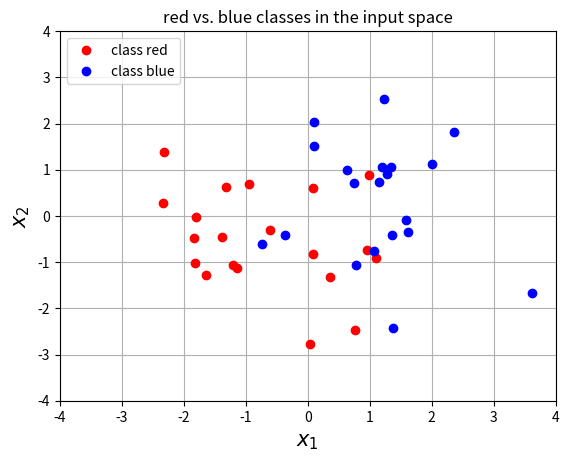

Source code (Python): (Note: this script raises an exception after producing the figure.)
# Python imports# Pytho
import numpy as np # Matrix and vector computation package
import matplotlib.pyplot as plt  # Plotting library
from matplotlib.colors import colorConverter, ListedColormap # some plotting functions
from matplotlib import cm # Colormaps
# Allow matplotlib to plot inside this notebook
# Set the seed of the numpy random number generator so that the tutorial is reproducable
np.random.seed(seed=1)

class logistic_regression():
    def __init__(self):
        pass

    def logistic(self, z):
        return 1/(1+np.exp(-z))


    # Define the neural network function y = 1 / (1 + numpy.exp(-x*w))
    def forward(self, x, w):
        return self.logistic(x.dot(w.T))
    # Define the neural network prediction function that only returns
    #  1 or 0 depending on the predicted class
    def nn_predict(self, x, w):
        pred = self.forward(x, w)
        # return 1 when pred>0.5
        return np.around(pred)

    # cross entopy loss function
    # E(t_i, y_i) = -t_i *log(y_i) - (1-t_i)*log(1-y_i)
    def cost(self,y,t):
        cost1 = np.multiply(t, np.log(y))
        cost2 = np.multiply((1 - t), np.log(1 - y))
        return - np.sum(cost1 + cost2)

    # gradient
    # dE/dw
    def gradient(self, w, x, t):
        return (self.forward(x, w) - t).T * x

    # define the update function delta w which returns the
    #  delta w for each weight in a vector
    def delta_w(self, w_k, x, t, learning_rate):
        return learning_rate * self.gradient(w_k, x, t)


    # gradient descent update
    def gradient_descent_update(self, w, X, t, learning_rate):

        # Start the gradient descent updates and plot the iterations
        nb_of_iterations = 10  # Number of gradient descent updates
        w_iter = [w]  # List to store the weight values over the iterations
        for i in range(nb_of_iterations):
            dw = self.delta_w(w, X, t, learning_rate)  # Get the delta w update
            w = w - dw  # Update the weights
            w_iter.append(w)  # Store the weights for plotting
        return w_iter

class test_logistic_regression():
    def __init__(self):
        self.logistic_reg = logistic_regression()

    # two classes:  blue (t=1) and red (t=0)
    # self.X is a N x 2 matrix of individual input samples x_i
    # self.t is a N x 1 matrix of corresponding groundtruth values
    def define_data(self):
        # Define and generate the samples
        nb_of_samples_per_class = 20  # The number of sample in each class
        red_mean = [-1, 0]  # The mean of the red class
        blue_mean = [1, 0]  # The mean of the blue class
        std_dev = 1.2  # standard deviation of both classes
        # Generate samples from both classes
        self.x_red = np.random.randn(nb_of_samples_per_class, 2) * std_dev + red_mean
        self.x_blue = np.random.randn(nb_of_samples_per_class, 2) * std_dev + blue_mean

        # Merge samples in set of input variables x, and corresponding set of output variables t
        self.X = np.vstack((self.x_red, self.x_blue))
        self.t = np.vstack((np.zeros((nb_of_samples_per_class, 1)), np.ones((nb_of_samples_per_class, 1))))

        # Plot both classes on the x1, x2 plane
        plt.plot(self.x_red[:, 0], self.x_red[:, 1], 'ro', label='class red')
        plt.plot(self.x_blue[:, 0], self.x_blue[:, 1], 'bo', label='class blue')
        plt.grid()
        plt.legend(loc=2)
        plt.xlabel('$x_1$', fontsize=15)
        plt.ylabel('$x_2$', fontsize=15)
        plt.axis([-4, 4, -4, 4])
        plt.title('red vs. blue classes in the input space')
        plt.savefig("./result/logistic_regression_data.png")
        plt.close()
    def vis_cost_surface(self):
        # Plot the cost in function of the weights
        # Define a vector of weights for which we want to plot the cost
        nb_of_ws = 100  # compute the cost nb_of_ws times in each dimension
        ws1 = np.linspace(-5, 5, num=nb_of_ws)  # weight 1
        ws2 = np.linspace(-5, 5, num=nb_of_ws)  # weight 2
        self.ws_x, self.ws_y = np.meshgrid(ws1, ws2)  # generate grid
        self.cost_ws = np.zeros((nb_of_ws, nb_of_ws))  # initialize cost matrix
        # Fill the cost matrix for each combination of weights
        for i in range(nb_of_ws):
            for j in range(nb_of_ws):

                self.cost_ws[i, j] = self.logistic_reg.cost(self.logistic_reg.forward(self.X,np.asmatrix([self.ws_x[i, j],self.ws_y[i, j]])),
                                                            self.t)
        # Plot the cost function surface
        plt.contourf(self.ws_x, self.ws_y, self.cost_ws, 20, cmap=cm.pink)
        cbar = plt.colorbar()
        cbar.ax.set_ylabel('$\\xi$', fontsize=15)
        plt.xlabel('$w_1$', fontsize=15)
        plt.ylabel('$w_2$', fontsize=15)
        plt.title('Cost function surface')
        plt.grid()
        plt.savefig("./result/logistic_regression_cost_function_surface.png")
        plt.close()
    def test_gradient_descent(self):

        # Set the initial weight parameter
        self.w = np.asmatrix([-4, -2])
        # Set the learning rate
        learning_rate = 0.05
        w_iter = self.logistic_reg.gradient_descent_update(self.w, self.X, self.t, learning_rate)

        # Plot the first weight updates on the error surface
        # Plot the error surface
        plt.contourf(self.ws_x, self.ws_y, self.cost_ws, 20, alpha=0.9, cmap=cm.pink)
        cbar = plt.colorbar()
        cbar.ax.set_ylabel('cost')

        # Plot the updates
        for i in range(1, 4):
            w1 = w_iter[i - 1]
            w2 = w_iter[i]
            # Plot the weight-cost value and the line that represents the update
            plt.plot(w1[0, 0], w1[0, 1], 'bo')  # Plot the weight cost value
            plt.plot([w1[0, 0], w2[0, 0]], [w1[0, 1], w2[0, 1]], 'b-')
            plt.text(w1[0, 0] - 0.2, w1[0, 1] + 0.4, '$w({})$'.format(i), color='b')
        w1 = w_iter[3]
        # Plot the last weight
        plt.plot(w1[0, 0], w1[0, 1], 'bo')
        plt.text(w1[0, 0] - 0.2, w1[0, 1] + 0.4, '$w({})$'.format(4), color='b')
        # Show figure
        plt.xlabel('$w_1$', fontsize=15)
        plt.ylabel('$w_2$', fontsize=15)
        plt.title('Gradient descent updates on cost surface')
        plt.grid()
        plt.savefig("./result/logistic_regression_gradient_descent.png")
        plt.close()

    def visualize_classifier(self):
        nb_of_xs = 200
        xs1 = np.linspace(-4, 4, num=nb_of_xs)
        xs2 = np.linspace(-4, 4, num=nb_of_xs)
        xx, yy = np.meshgrid(xs1, xs2)  # create the grid
        # Initialize and fill the classification plane
        classification_plane = np.zeros((nb_of_xs, nb_of_xs))
        for i in range(nb_of_xs):
            for j in range(nb_of_xs):
                classification_plane[i, j] = self.logistic_reg.nn_predict(np.asmatrix([xx[i, j], yy[i, j]]), self.w)
        # Create a color map to show the classification colors of each grid point
        cmap = ListedColormap([
        colorConverter.to_rgba('r', alpha=0.30),
        colorConverter.to_rgba('b', alpha=0.30)])

        # Plot the classification plane with decision boundary and input samples
        plt.contourf(xx, yy, classification_plane, cmap=cmap)
        plt.plot(self.x_red[:, 0], self.x_red[:, 1], 'ro', label='target red')
        plt.plot(self.x_blue[:, 0], self.x_blue[:, 1], 'bo', label='target blue')
        plt.grid()
        plt.legend(loc=2)
        plt.xlabel('$x_1$', fontsize=15)
        plt.ylabel('$x_2$', fontsize=15)
        plt.title('red vs. blue classification boundary')
        plt.savefig("./result/visualize_logistic_regression_boundary.png")

def main():
    print("hi")
    test = test_logistic_regression()
    test.define_data()
    test.vis_cost_surface()
    test.test_gradient_descent()
    test.visualize_classifier()


if __name__ == '__main__':
    main()

